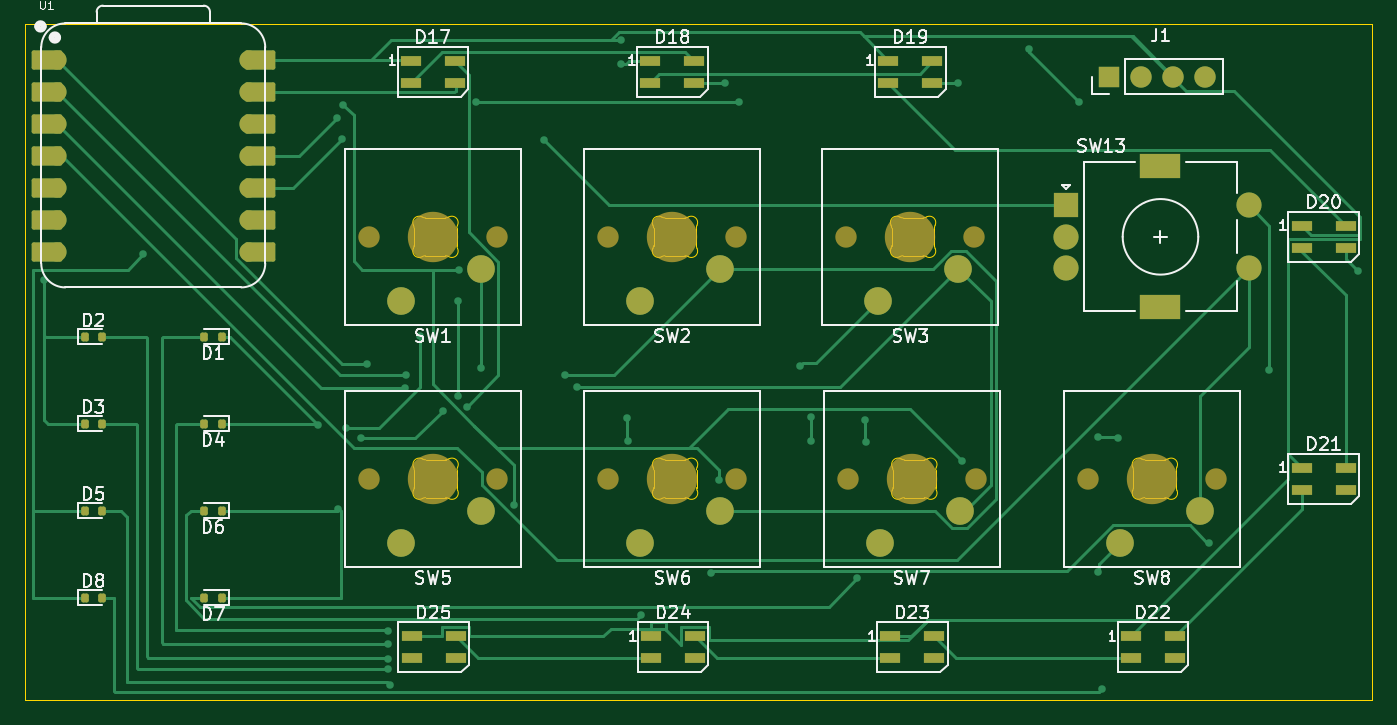
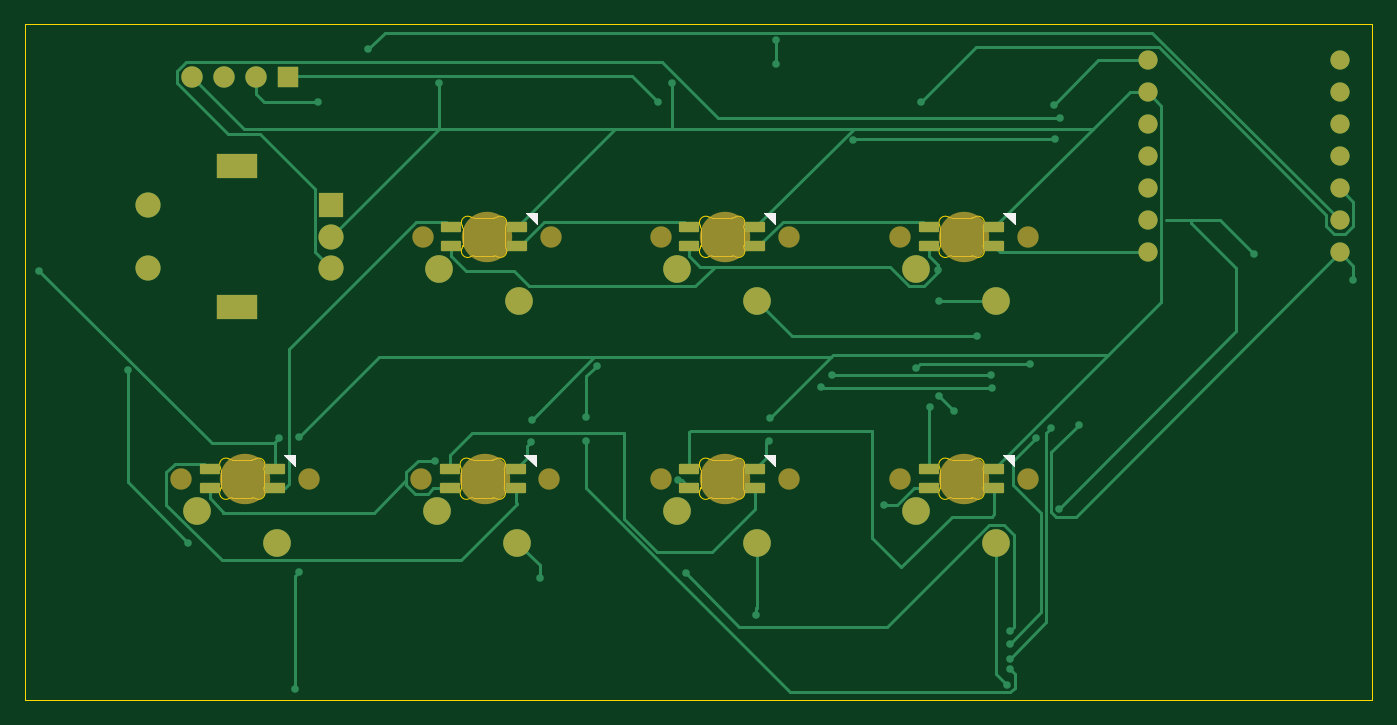
Circuit board: 9 layer files. Board 106.9 x 53.6 mm.
- bottom_copper: Generalist_Macro-B_Cu.gbr (18685 bytes)
- bottom_mask: Generalist_Macro-B_Mask.gbr (3956 bytes)
- paste: Generalist_Macro-B_Paste.gbr (1932 bytes)
- bottom_silk: Generalist_Macro-B_Silkscreen.gbr (2063 bytes)
- outline: Generalist_Macro-Edge_Cuts.gbr (8683 bytes)
- top_copper: Generalist_Macro-F_Cu.gbr (23126 bytes)
- top_mask: Generalist_Macro-F_Mask.gbr (5597 bytes)
- paste: Generalist_Macro-F_Paste.gbr (2892 bytes)
- top_silk: Generalist_Macro-F_Silkscreen.gbr (50655 bytes)

=== bottom_copper: Generalist_Macro-B_Cu.gbr (18685 bytes, source omitted) ===
=== bottom_mask: Generalist_Macro-B_Mask.gbr ===
%TF.GenerationSoftware,KiCad,Pcbnew,9.0.6*%
%TF.CreationDate,2025-11-29T18:30:53-05:00*%
%TF.ProjectId,Generalist_Macro,47656e65-7261-46c6-9973-745f4d616372,rev?*%
%TF.SameCoordinates,Original*%
%TF.FileFunction,Soldermask,Bot*%
%TF.FilePolarity,Negative*%
%FSLAX46Y46*%
G04 Gerber Fmt 4.6, Leading zero omitted, Abs format (unit mm)*
G04 Created by KiCad (PCBNEW 9.0.6) date 2025-11-29 18:30:53*
%MOMM*%
%LPD*%
G01*
G04 APERTURE LIST*
G04 Aperture macros list*
%AMRoundRect*
0 Rectangle with rounded corners*
0 $1 Rounding radius*
0 $2 $3 $4 $5 $6 $7 $8 $9 X,Y pos of 4 corners*
0 Add a 4 corners polygon primitive as box body*
4,1,4,$2,$3,$4,$5,$6,$7,$8,$9,$2,$3,0*
0 Add four circle primitives for the rounded corners*
1,1,$1+$1,$2,$3*
1,1,$1+$1,$4,$5*
1,1,$1+$1,$6,$7*
1,1,$1+$1,$8,$9*
0 Add four rect primitives between the rounded corners*
20,1,$1+$1,$2,$3,$4,$5,0*
20,1,$1+$1,$4,$5,$6,$7,0*
20,1,$1+$1,$6,$7,$8,$9,0*
20,1,$1+$1,$8,$9,$2,$3,0*%
G04 Aperture macros list end*
%ADD10C,1.700000*%
%ADD11C,4.000000*%
%ADD12C,2.200000*%
%ADD13RoundRect,0.082000X0.718000X-0.328000X0.718000X0.328000X-0.718000X0.328000X-0.718000X-0.328000X0*%
%ADD14R,1.700000X1.700000*%
%ADD15R,2.000000X2.000000*%
%ADD16C,2.000000*%
%ADD17R,3.200000X2.000000*%
%ADD18C,1.524000*%
G04 APERTURE END LIST*
D10*
%TO.C,SW5*%
X92580000Y-89900000D03*
D11*
X87500000Y-89900000D03*
D10*
X82420000Y-89900000D03*
D12*
X84960000Y-94980000D03*
X91310000Y-92440000D03*
%TD*%
D10*
%TO.C,SW1*%
X92570000Y-70700000D03*
D11*
X87490000Y-70700000D03*
D10*
X82410000Y-70700000D03*
D12*
X84950000Y-75780000D03*
X91300000Y-73240000D03*
%TD*%
D10*
%TO.C,SW8*%
X149670000Y-89900000D03*
D11*
X144590000Y-89900000D03*
D10*
X139510000Y-89900000D03*
D12*
X142050000Y-94980000D03*
X148400000Y-92440000D03*
%TD*%
D13*
%TO.C,D14*%
X128312500Y-90650000D03*
X128312500Y-89150000D03*
X123112500Y-89150000D03*
X123112500Y-90650000D03*
%TD*%
D10*
%TO.C,SW7*%
X130580000Y-89900000D03*
D11*
X125500000Y-89900000D03*
D10*
X120420000Y-89900000D03*
D12*
X122960000Y-94980000D03*
X129310000Y-92440000D03*
%TD*%
D14*
%TO.C,J1*%
X141190000Y-58000000D03*
D10*
X143730000Y-58000000D03*
X146270000Y-58000000D03*
X148810000Y-58000000D03*
%TD*%
%TO.C,SW2*%
X111580000Y-70700000D03*
D11*
X106500000Y-70700000D03*
D10*
X101420000Y-70700000D03*
D12*
X103960000Y-75780000D03*
X110310000Y-73240000D03*
%TD*%
D10*
%TO.C,SW3*%
X130480000Y-70700000D03*
D11*
X125400000Y-70700000D03*
D10*
X120320000Y-70700000D03*
D12*
X122860000Y-75780000D03*
X129210000Y-73240000D03*
%TD*%
D13*
%TO.C,D10*%
X90302500Y-71450000D03*
X90302500Y-69950000D03*
X85102500Y-69950000D03*
X85102500Y-71450000D03*
%TD*%
D10*
%TO.C,SW6*%
X111590000Y-89900000D03*
D11*
X106510000Y-89900000D03*
D10*
X101430000Y-89900000D03*
D12*
X103970000Y-94980000D03*
X110320000Y-92440000D03*
%TD*%
D15*
%TO.C,SW13*%
X137750000Y-68200000D03*
D16*
X137750000Y-73200000D03*
X137750000Y-70700000D03*
D17*
X145250000Y-65100000D03*
X145250000Y-76300000D03*
D16*
X152250000Y-73200000D03*
X152250000Y-68200000D03*
%TD*%
D13*
%TO.C,D11*%
X109312500Y-71450000D03*
X109312500Y-69950000D03*
X104112500Y-69950000D03*
X104112500Y-71450000D03*
%TD*%
D18*
%TO.C,U1*%
X57680000Y-56680000D03*
X57680000Y-59220000D03*
X57680000Y-61760000D03*
X57680000Y-64300000D03*
X57680000Y-66840000D03*
X57680000Y-69380000D03*
X57680000Y-71920000D03*
X72920000Y-71920000D03*
X72920000Y-69380000D03*
X72920000Y-66840000D03*
X72920000Y-64300000D03*
X72920000Y-61760000D03*
X72920000Y-59220000D03*
X72920000Y-56680000D03*
%TD*%
D13*
%TO.C,D12*%
X128212500Y-71450000D03*
X128212500Y-69950000D03*
X123012500Y-69950000D03*
X123012500Y-71450000D03*
%TD*%
%TO.C,D13*%
X147402500Y-90650000D03*
X147402500Y-89150000D03*
X142202500Y-89150000D03*
X142202500Y-90650000D03*
%TD*%
%TO.C,D15*%
X109322500Y-90650000D03*
X109322500Y-89150000D03*
X104122500Y-89150000D03*
X104122500Y-90650000D03*
%TD*%
%TO.C,D16*%
X90312500Y-90650000D03*
X90312500Y-89150000D03*
X85112500Y-89150000D03*
X85112500Y-90650000D03*
%TD*%
M02*

=== paste: Generalist_Macro-B_Paste.gbr (1932 bytes, source withheld) ===
=== bottom_silk: Generalist_Macro-B_Silkscreen.gbr ===
%TF.GenerationSoftware,KiCad,Pcbnew,9.0.6*%
%TF.CreationDate,2025-11-29T18:30:52-05:00*%
%TF.ProjectId,Generalist_Macro,47656e65-7261-46c6-9973-745f4d616372,rev?*%
%TF.SameCoordinates,Original*%
%TF.FileFunction,Legend,Bot*%
%TF.FilePolarity,Positive*%
%FSLAX46Y46*%
G04 Gerber Fmt 4.6, Leading zero omitted, Abs format (unit mm)*
G04 Created by KiCad (PCBNEW 9.0.6) date 2025-11-29 18:30:52*
%MOMM*%
%LPD*%
G01*
G04 APERTURE LIST*
%ADD10C,0.100000*%
G04 APERTURE END LIST*
D10*
%TO.C,D14*%
X121512500Y-88900000D02*
X121512500Y-88000000D01*
X122412500Y-88000000D01*
X121512500Y-88900000D01*
G36*
X121512500Y-88900000D02*
G01*
X121512500Y-88000000D01*
X122412500Y-88000000D01*
X121512500Y-88900000D01*
G37*
%TO.C,D10*%
X83502500Y-69700000D02*
X83502500Y-68800000D01*
X84402500Y-68800000D01*
X83502500Y-69700000D01*
G36*
X83502500Y-69700000D02*
G01*
X83502500Y-68800000D01*
X84402500Y-68800000D01*
X83502500Y-69700000D01*
G37*
%TO.C,D11*%
X102512500Y-69700000D02*
X102512500Y-68800000D01*
X103412500Y-68800000D01*
X102512500Y-69700000D01*
G36*
X102512500Y-69700000D02*
G01*
X102512500Y-68800000D01*
X103412500Y-68800000D01*
X102512500Y-69700000D01*
G37*
%TO.C,D12*%
X121412500Y-69700000D02*
X121412500Y-68800000D01*
X122312500Y-68800000D01*
X121412500Y-69700000D01*
G36*
X121412500Y-69700000D02*
G01*
X121412500Y-68800000D01*
X122312500Y-68800000D01*
X121412500Y-69700000D01*
G37*
%TO.C,D13*%
X140602500Y-88900000D02*
X140602500Y-88000000D01*
X141502500Y-88000000D01*
X140602500Y-88900000D01*
G36*
X140602500Y-88900000D02*
G01*
X140602500Y-88000000D01*
X141502500Y-88000000D01*
X140602500Y-88900000D01*
G37*
%TO.C,D15*%
X102522500Y-88900000D02*
X102522500Y-88000000D01*
X103422500Y-88000000D01*
X102522500Y-88900000D01*
G36*
X102522500Y-88900000D02*
G01*
X102522500Y-88000000D01*
X103422500Y-88000000D01*
X102522500Y-88900000D01*
G37*
%TO.C,D16*%
X83512500Y-88900000D02*
X83512500Y-88000000D01*
X84412500Y-88000000D01*
X83512500Y-88900000D01*
G36*
X83512500Y-88900000D02*
G01*
X83512500Y-88000000D01*
X84412500Y-88000000D01*
X83512500Y-88900000D01*
G37*
%TD*%
M02*

=== outline: Generalist_Macro-Edge_Cuts.gbr (8683 bytes, source omitted) ===
=== top_copper: Generalist_Macro-F_Cu.gbr (23126 bytes, source omitted) ===
=== top_mask: Generalist_Macro-F_Mask.gbr ===
%TF.GenerationSoftware,KiCad,Pcbnew,9.0.6*%
%TF.CreationDate,2025-11-29T18:30:52-05:00*%
%TF.ProjectId,Generalist_Macro,47656e65-7261-46c6-9973-745f4d616372,rev?*%
%TF.SameCoordinates,Original*%
%TF.FileFunction,Soldermask,Top*%
%TF.FilePolarity,Negative*%
%FSLAX46Y46*%
G04 Gerber Fmt 4.6, Leading zero omitted, Abs format (unit mm)*
G04 Created by KiCad (PCBNEW 9.0.6) date 2025-11-29 18:30:52*
%MOMM*%
%LPD*%
G01*
G04 APERTURE LIST*
G04 Aperture macros list*
%AMRoundRect*
0 Rectangle with rounded corners*
0 $1 Rounding radius*
0 $2 $3 $4 $5 $6 $7 $8 $9 X,Y pos of 4 corners*
0 Add a 4 corners polygon primitive as box body*
4,1,4,$2,$3,$4,$5,$6,$7,$8,$9,$2,$3,0*
0 Add four circle primitives for the rounded corners*
1,1,$1+$1,$2,$3*
1,1,$1+$1,$4,$5*
1,1,$1+$1,$6,$7*
1,1,$1+$1,$8,$9*
0 Add four rect primitives between the rounded corners*
20,1,$1+$1,$2,$3,$4,$5,0*
20,1,$1+$1,$4,$5,$6,$7,0*
20,1,$1+$1,$6,$7,$8,$9,0*
20,1,$1+$1,$8,$9,$2,$3,0*%
G04 Aperture macros list end*
%ADD10C,1.700000*%
%ADD11C,4.000000*%
%ADD12C,2.200000*%
%ADD13R,1.600000X0.850000*%
%ADD14RoundRect,0.150000X-0.150000X-0.200000X0.150000X-0.200000X0.150000X0.200000X-0.150000X0.200000X0*%
%ADD15R,1.700000X1.700000*%
%ADD16RoundRect,0.150000X0.150000X0.200000X-0.150000X0.200000X-0.150000X-0.200000X0.150000X-0.200000X0*%
%ADD17R,2.000000X2.000000*%
%ADD18C,2.000000*%
%ADD19R,3.200000X2.000000*%
%ADD20RoundRect,0.152400X1.063600X0.609600X-1.063600X0.609600X-1.063600X-0.609600X1.063600X-0.609600X0*%
%ADD21C,1.524000*%
%ADD22RoundRect,0.152400X-1.063600X-0.609600X1.063600X-0.609600X1.063600X0.609600X-1.063600X0.609600X0*%
G04 APERTURE END LIST*
D10*
%TO.C,SW5*%
X92580000Y-89900000D03*
D11*
X87500000Y-89900000D03*
D10*
X82420000Y-89900000D03*
D12*
X84960000Y-94980000D03*
X91310000Y-92440000D03*
%TD*%
D13*
%TO.C,D18*%
X104750000Y-56725000D03*
X104750000Y-58475000D03*
X108250000Y-58475000D03*
X108250000Y-56725000D03*
%TD*%
D10*
%TO.C,SW1*%
X92570000Y-70700000D03*
D11*
X87490000Y-70700000D03*
D10*
X82410000Y-70700000D03*
D12*
X84950000Y-75780000D03*
X91300000Y-73240000D03*
%TD*%
D13*
%TO.C,D24*%
X104810000Y-102400000D03*
X104810000Y-104150000D03*
X108310000Y-104150000D03*
X108310000Y-102400000D03*
%TD*%
D10*
%TO.C,SW8*%
X149670000Y-89900000D03*
D11*
X144590000Y-89900000D03*
D10*
X139510000Y-89900000D03*
D12*
X142050000Y-94980000D03*
X148400000Y-92440000D03*
%TD*%
D10*
%TO.C,SW7*%
X130580000Y-89900000D03*
D11*
X125500000Y-89900000D03*
D10*
X120420000Y-89900000D03*
D12*
X122960000Y-94980000D03*
X129310000Y-92440000D03*
%TD*%
D13*
%TO.C,D22*%
X142890000Y-102400000D03*
X142890000Y-104150000D03*
X146390000Y-104150000D03*
X146390000Y-102400000D03*
%TD*%
D14*
%TO.C,D7*%
X70750000Y-99331500D03*
X69350000Y-99331500D03*
%TD*%
D13*
%TO.C,D23*%
X123800000Y-102400000D03*
X123800000Y-104150000D03*
X127300000Y-104150000D03*
X127300000Y-102400000D03*
%TD*%
D15*
%TO.C,J1*%
X141190000Y-58000000D03*
D10*
X143730000Y-58000000D03*
X146270000Y-58000000D03*
X148810000Y-58000000D03*
%TD*%
D16*
%TO.C,D3*%
X59850000Y-85531500D03*
X61250000Y-85531500D03*
%TD*%
D13*
%TO.C,D25*%
X85800000Y-102400000D03*
X85800000Y-104150000D03*
X89300000Y-104150000D03*
X89300000Y-102400000D03*
%TD*%
D10*
%TO.C,SW2*%
X111580000Y-70700000D03*
D11*
X106500000Y-70700000D03*
D10*
X101420000Y-70700000D03*
D12*
X103960000Y-75780000D03*
X110310000Y-73240000D03*
%TD*%
D10*
%TO.C,SW3*%
X130480000Y-70700000D03*
D11*
X125400000Y-70700000D03*
D10*
X120320000Y-70700000D03*
D12*
X122860000Y-75780000D03*
X129210000Y-73240000D03*
%TD*%
D13*
%TO.C,D17*%
X85740000Y-56725000D03*
X85740000Y-58475000D03*
X89240000Y-58475000D03*
X89240000Y-56725000D03*
%TD*%
D10*
%TO.C,SW6*%
X111590000Y-89900000D03*
D11*
X106510000Y-89900000D03*
D10*
X101430000Y-89900000D03*
D12*
X103970000Y-94980000D03*
X110320000Y-92440000D03*
%TD*%
D17*
%TO.C,SW13*%
X137750000Y-68200000D03*
D18*
X137750000Y-73200000D03*
X137750000Y-70700000D03*
D19*
X145250000Y-65100000D03*
X145250000Y-76300000D03*
D18*
X152250000Y-73200000D03*
X152250000Y-68200000D03*
%TD*%
D14*
%TO.C,D6*%
X70750000Y-92431500D03*
X69350000Y-92431500D03*
%TD*%
D20*
%TO.C,U1*%
X56845000Y-56680000D03*
D21*
X57680000Y-56680000D03*
D20*
X56845000Y-59220000D03*
D21*
X57680000Y-59220000D03*
D20*
X56845000Y-61760000D03*
D21*
X57680000Y-61760000D03*
D20*
X56845000Y-64300000D03*
D21*
X57680000Y-64300000D03*
D20*
X56845000Y-66840000D03*
D21*
X57680000Y-66840000D03*
D20*
X56845000Y-69380000D03*
D21*
X57680000Y-69380000D03*
D20*
X56845000Y-71920000D03*
D21*
X57680000Y-71920000D03*
X72920000Y-71920000D03*
D22*
X73755000Y-71920000D03*
D21*
X72920000Y-69380000D03*
D22*
X73755000Y-69380000D03*
D21*
X72920000Y-66840000D03*
D22*
X73755000Y-66840000D03*
D21*
X72920000Y-64300000D03*
D22*
X73755000Y-64300000D03*
D21*
X72920000Y-61760000D03*
D22*
X73755000Y-61760000D03*
D21*
X72920000Y-59220000D03*
D22*
X73755000Y-59220000D03*
D21*
X72920000Y-56680000D03*
D22*
X73755000Y-56680000D03*
%TD*%
D13*
%TO.C,D19*%
X123650000Y-56725000D03*
X123650000Y-58475000D03*
X127150000Y-58475000D03*
X127150000Y-56725000D03*
%TD*%
D16*
%TO.C,D8*%
X59850000Y-99331500D03*
X61250000Y-99331500D03*
%TD*%
%TO.C,D2*%
X59850000Y-78631500D03*
X61250000Y-78631500D03*
%TD*%
%TO.C,D5*%
X59850000Y-92431500D03*
X61250000Y-92431500D03*
%TD*%
D14*
%TO.C,D1*%
X70750000Y-78631500D03*
X69350000Y-78631500D03*
%TD*%
D13*
%TO.C,D21*%
X156450000Y-89025000D03*
X156450000Y-90775000D03*
X159950000Y-90775000D03*
X159950000Y-89025000D03*
%TD*%
D14*
%TO.C,D4*%
X70750000Y-85531500D03*
X69350000Y-85531500D03*
%TD*%
D13*
%TO.C,D20*%
X156450000Y-69825000D03*
X156450000Y-71575000D03*
X159950000Y-71575000D03*
X159950000Y-69825000D03*
%TD*%
M02*

=== paste: Generalist_Macro-F_Paste.gbr (2892 bytes, source withheld) ===
=== top_silk: Generalist_Macro-F_Silkscreen.gbr (50655 bytes, source omitted) ===
